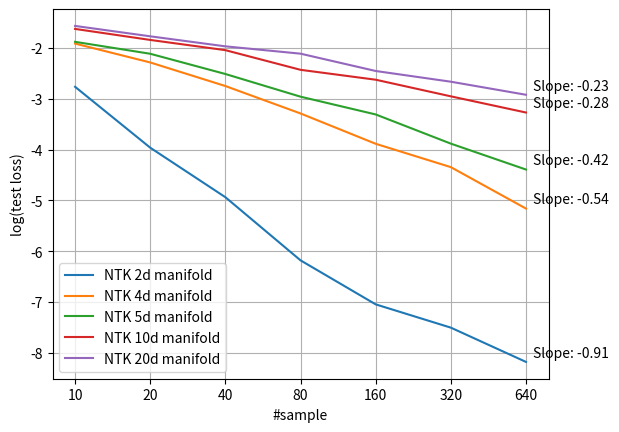

Source code (Python):
import numpy as np
import matplotlib.pyplot as plt

A = np.array([[1,1], [2,1], [3,1], [4,1], [5,1], [6,1], [7,1]])
P = np.linalg.pinv(A)

ntk_2d_loss = np.array([  0.06317,  0.01904,  0.00718,  0.00207,  0.00087,  0.00055,  0.00028] )
k1 = (P @ np.log(ntk_2d_loss))[0]; print(k1)
ntk_4d_loss = np.array([  0.14798,  0.10201,  0.06414,  0.03736,  0.02056,  0.01298,  0.00574])
k2 = (P @ np.log(ntk_4d_loss))[0]; print(k2)
ntk_5d_loss = np.array([  0.15315, 0.12107, 0.08128,  0.05199,  0.03664,  0.02062,  0.01238])
k3 = (P @ np.log(ntk_5d_loss))[0]; print(k3)
ntk_10d_loss = np.array([ 0.19752,  0.15899,  0.12999,  0.08825,  0.07263,  0.05235,  0.03806] )
k4 = (P @ np.log(ntk_10d_loss))[0]; print(k4)
ntk_20d_loss = np.array([ 0.20952,  0.17076,  0.14013,  0.1213,   0.08625,  0.06983,  0.05399])
k5 = (P @ np.log(ntk_20d_loss))[0]; print(k5)

sample = np.array([10, 20, 40, 80, 160, 320, 640])
x = np.arange(7)
plt.xticks(x, sample)
plt.plot(x, np.log(ntk_2d_loss), label='NTK 2d manifold')
plt.annotate("Slope: %.2f" % k1, xy=(x[-1], np.log(ntk_2d_loss[-1])), xytext=(x[-1]+0.1, np.log(ntk_2d_loss[-1])+0.1))
plt.plot(x, np.log(ntk_4d_loss), label='NTK 4d manifold')
plt.annotate("Slope: %.2f" % k2, xy=(x[-1], np.log(ntk_4d_loss[-1])), xytext=(x[-1]+0.1, np.log(ntk_4d_loss[-1])+0.1))
plt.plot(x, np.log(ntk_5d_loss), label='NTK 5d manifold')
plt.annotate("Slope: %.2f" % k3, xy=(x[-1], np.log(ntk_5d_loss[-1])), xytext=(x[-1]+0.1, np.log(ntk_5d_loss[-1])+0.1))
plt.plot(x, np.log(ntk_10d_loss), label='NTK 10d manifold')
plt.annotate("Slope: %.2f" % k4, xy=(x[-1], np.log(ntk_10d_loss[-1])), xytext=(x[-1]+0.1, np.log(ntk_10d_loss[-1])+0.1))
plt.plot(x, np.log(ntk_20d_loss), label='NTK 20d manifold')
plt.annotate("Slope: %.2f" % k5, xy=(x[-1], np.log(ntk_20d_loss[-1])), xytext=(x[-1]+0.1, np.log(ntk_20d_loss[-1])+0.1))
plt.xlabel('#sample')
plt.ylabel('log(test loss)')
plt.legend()
plt.grid()
plt.show()